Dataset: cherry-leaves (GitHub, EMPZsolt/my-fifth-project). Classes: healthy, powdery mildew.

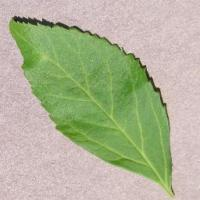
Label: healthy

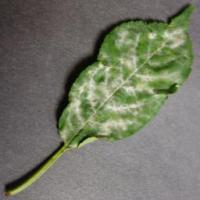
Label: powdery mildew

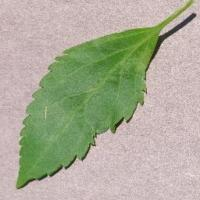
Label: healthy

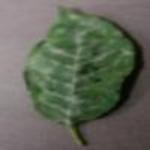
Label: powdery mildew

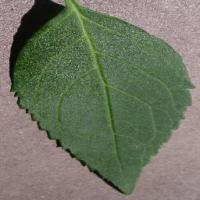
Label: healthy

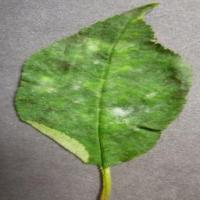
Label: powdery mildew
